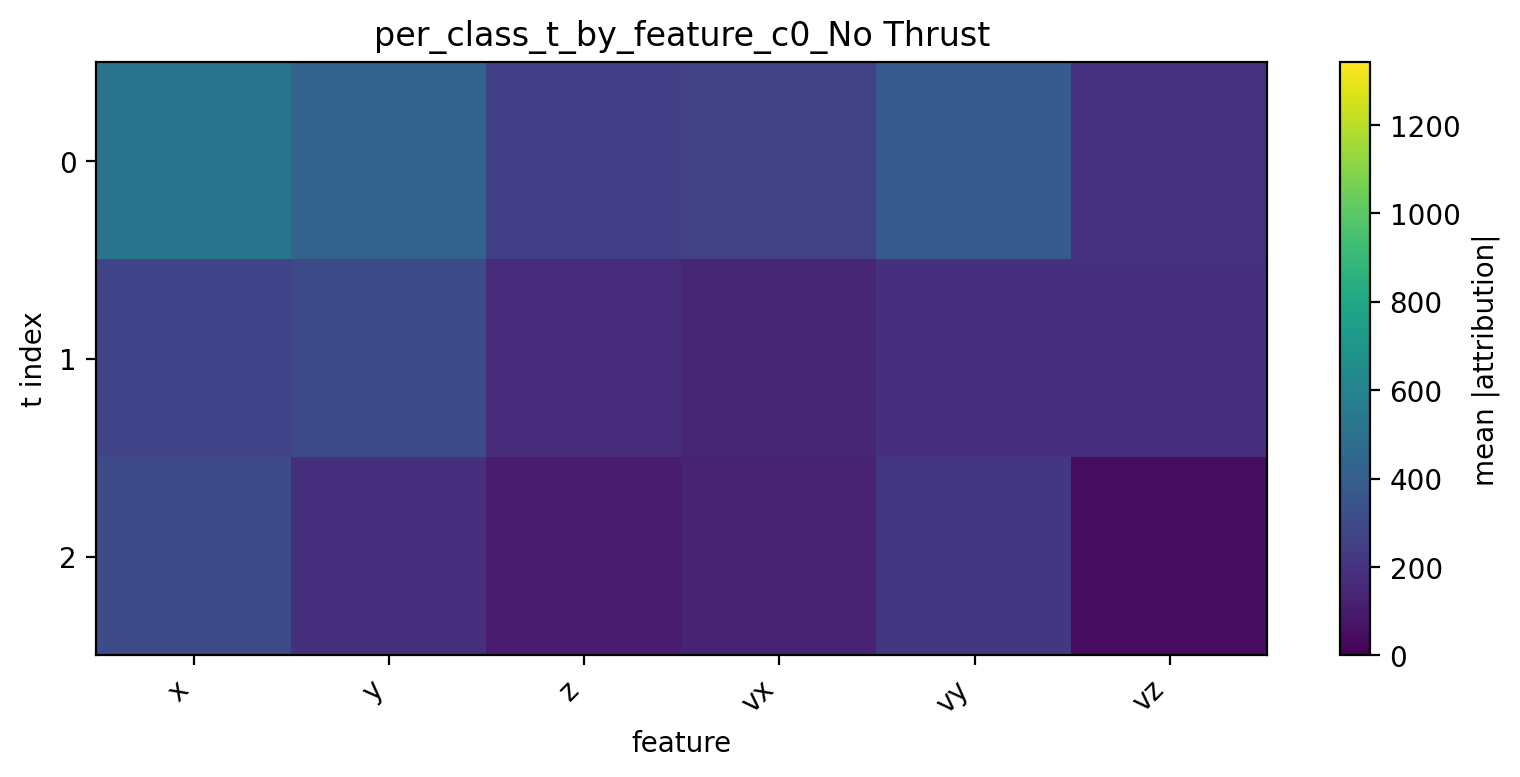

The table this chart was drawn from, first rows:
t, x, y, z, vx, vy, vz
0, 518.1, 429.1, 247.8, 258.2, 374.9, 192.5
1, 269.3, 301.7, 172.5, 144.4, 183.7, 178.4
2, 308.4, 178.7, 105, 132, 219.9, 43.65
